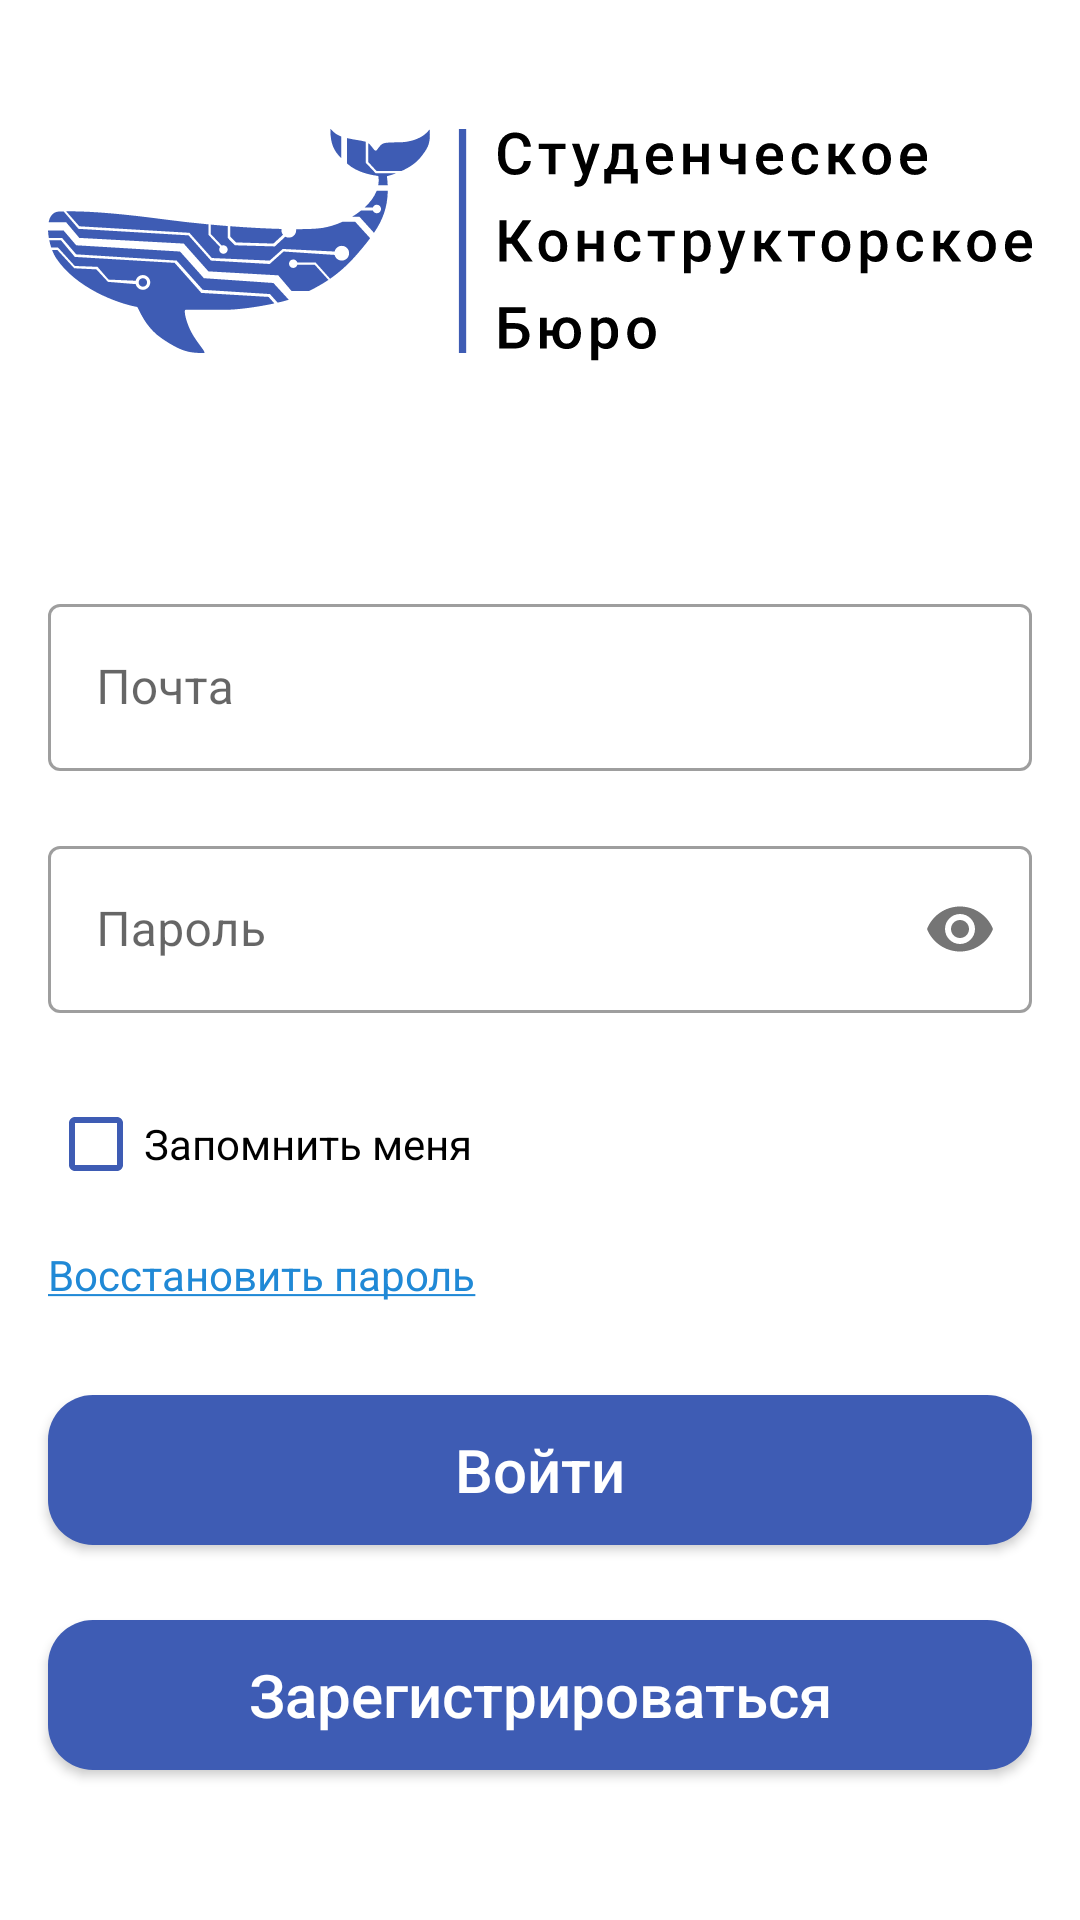

The Android layout XML behind this screen, and the referenced resources:
<!-- AndroidManifest.xml: application theme Theme.SKB_Attendance -->
<!-- res/layout/login_activity.xml -->
<?xml version="1.0" encoding="utf-8"?>
<androidx.constraintlayout.widget.ConstraintLayout xmlns:android="http://schemas.android.com/apk/res/android"
    xmlns:app="http://schemas.android.com/apk/res-auto"
    xmlns:tools="http://schemas.android.com/tools"
    android:layout_width="match_parent"
    android:layout_height="match_parent"
    android:orientation="vertical"
    tools:context=".login.LoginActivity">

    <LinearLayout
        android:layout_width="match_parent"
        android:layout_height="wrap_content"
        android:orientation="vertical"
        app:layout_constraintEnd_toEndOf="parent"
        app:layout_constraintStart_toStartOf="parent"
        app:layout_constraintTop_toTopOf="parent">

        <ImageView
            android:layout_width="wrap_content"
            android:layout_height="wrap_content"
            android:layout_gravity="center"
            android:layout_marginTop="43dp"
            android:background="@drawable/logo" />

        <com.google.android.material.textfield.TextInputLayout
            android:id="@+id/loginActivity_emailLayout"
            style="@style/Widget.MaterialComponents.TextInputLayout.OutlinedBox"
            android:layout_width="match_parent"
            android:layout_height="wrap_content"
            android:layout_marginStart="16dp"
            android:layout_marginTop="75dp"
            android:layout_marginEnd="16dp">

            <com.google.android.material.textfield.TextInputEditText
                android:id="@+id/loginActivity_emailInput"
                android:layout_width="match_parent"
                android:layout_height="match_parent"
                android:hint="@string/emailTitle"
                android:textColor="@color/login_text"
                android:textColorHint="@color/login_hint" />
        </com.google.android.material.textfield.TextInputLayout>

        <TextView
            android:id="@+id/loginActivity_emailDescText"
            android:layout_width="wrap_content"
            android:layout_height="wrap_content"
            android:layout_marginStart="16dp"
            android:layout_marginTop="5dp"
            android:text="@string/incorrect_format"
            android:textColor="@color/login_errorTextColor"
            android:textSize="11sp"
            android:visibility="invisible" />

        <com.google.android.material.textfield.TextInputLayout
            android:id="@+id/loginActivity_passwordLayout"
            style="@style/Widget.MaterialComponents.TextInputLayout.OutlinedBox"
            android:layout_width="match_parent"
            android:layout_height="wrap_content"
            android:layout_marginLeft="16dp"
            android:layout_marginRight="16dp"
            app:passwordToggleEnabled="true">

            <com.google.android.material.textfield.TextInputEditText
                android:id="@+id/loginActivity_passwordInput"
                android:layout_width="match_parent"
                android:layout_height="match_parent"
                android:hint="@string/passwordTitle"
                android:inputType="textPassword"
                android:textColor="@color/login_text"
                android:textColorHint="@color/login_hint" />
        </com.google.android.material.textfield.TextInputLayout>

        <TextView
            android:id="@+id/loginActivity_passDescText"
            android:layout_width="wrap_content"
            android:layout_height="wrap_content"
            android:layout_marginStart="16dp"
            android:layout_marginTop="5dp"
            android:text="@string/incorrect_format_pass"
            android:textColor="@color/login_errorTextColor"
            android:textSize="11sp"
            android:visibility="invisible" />

        <CheckBox
            android:id="@+id/remember_check"
            android:layout_width="wrap_content"
            android:layout_height="wrap_content"
            android:layout_marginStart="16dp"
            android:textSize="14sp"
            android:buttonTint="@color/login_button_back"
            android:text="@string/remember_me"/>

        <TextView
            android:id="@+id/loginActivity_forgotText"
            android:layout_width="wrap_content"
            android:layout_height="wrap_content"
            android:layout_marginStart="16dp"
            android:layout_marginTop="10dp"
            android:text="@string/forgot_password"
            android:textSize="14sp"
            android:textColor="@color/forgot_text_blue" />
    </LinearLayout>

    <androidx.appcompat.widget.AppCompatButton
        android:id="@+id/loginActivity_loginButton"
        android:layout_width="match_parent"
        android:layout_height="wrap_content"
        android:layout_marginLeft="16dp"
        android:layout_marginRight="16dp"
        android:background="@drawable/login_button"
        android:minHeight="50dp"
        android:text="@string/loginButtonTitle"
        android:textAllCaps="false"
        android:textColor="@color/login_button_text"
        android:textSize="20sp"
        app:layout_constraintBottom_toTopOf="@+id/loginActivity_registrationButton"
        app:layout_constraintEnd_toEndOf="parent"
        app:layout_constraintStart_toStartOf="parent"
        android:layout_marginBottom="25dp"/>

    <androidx.appcompat.widget.AppCompatButton
        android:id="@+id/loginActivity_registrationButton"
        android:layout_width="match_parent"
        android:layout_height="wrap_content"
        android:layout_marginLeft="16dp"
        android:layout_marginTop="20dp"
        android:layout_marginRight="16dp"
        android:background="@drawable/login_button"
        android:minHeight="50dp"
        android:text="@string/registrationButtonTitle"
        android:textAllCaps="false"
        android:textColor="@color/login_button_text"
        android:textSize="20sp"
        android:layout_marginBottom="50dp"
        app:layout_constraintBottom_toBottomOf="parent"
        app:layout_constraintEnd_toEndOf="parent"
        app:layout_constraintStart_toStartOf="parent" />

</androidx.constraintlayout.widget.ConstraintLayout>
<!-- resources referenced by this layout -->
<resources>
  <color name="forgot_text_blue">#2089D6</color>
  <color name="login_button_back">#3E5CB4</color>
  <color name="login_button_text">#FFFFFF</color>
  <color name="login_errorTextColor">#F31E0F</color>
  <color name="login_hint">#818181</color>
  <color name="login_text">#000000</color>
  <!-- drawable login_button (drawable) -->
  <?xml version="1.0" encoding="utf-8"?>
  <shape android:shape="rectangle"
      xmlns:android="http://schemas.android.com/apk/res/android">
  
      <corners android:radius="15dp"/>
      <solid android:color="@color/login_button_back"/>
  
  </shape>
  <!-- drawable logo: vector/xml drawable (drawable, 30473 chars, omitted) -->
  <string name="emailTitle">Почта</string>
  <string name="forgot_password"><u>Восстановить пароль</u></string>
  <string name="incorrect_format">*Неверный формат</string>
  <string name="incorrect_format_pass">*Пароль должен быть больше 8 символов</string>
  <string name="loginButtonTitle">Войти</string>
  <string name="passwordTitle">Пароль</string>
  <string name="registrationButtonTitle">Зарегистрироваться</string>
  <string name="remember_me">Запомнить меня</string>
  <style name="Theme.SKB_Attendance" parent="Theme.MaterialComponents.DayNight.NoActionBar">
          
          <item name="colorPrimary">@color/purple_500</item>
          <item name="colorPrimaryVariant">@color/purple_700</item>
          <item name="colorOnPrimary">@color/white</item>
          
          <item name="colorSecondary">@color/teal_200</item>
          <item name="colorSecondaryVariant">@color/teal_700</item>
          <item name="colorOnSecondary">@color/black</item>
          
          <item name="android:statusBarColor" tools:targetApi="l">@color/login_button_back</item>
          
      </style>
  <color name="purple_500">#0E5FED</color>
  <color name="purple_700">#0E5FED</color>
  <color name="white">#FFFFFFFF</color>
  <color name="teal_200">#FF03DAC5</color>
  <color name="teal_700">#FF018786</color>
  <color name="black">#FF000000</color>
</resources>
